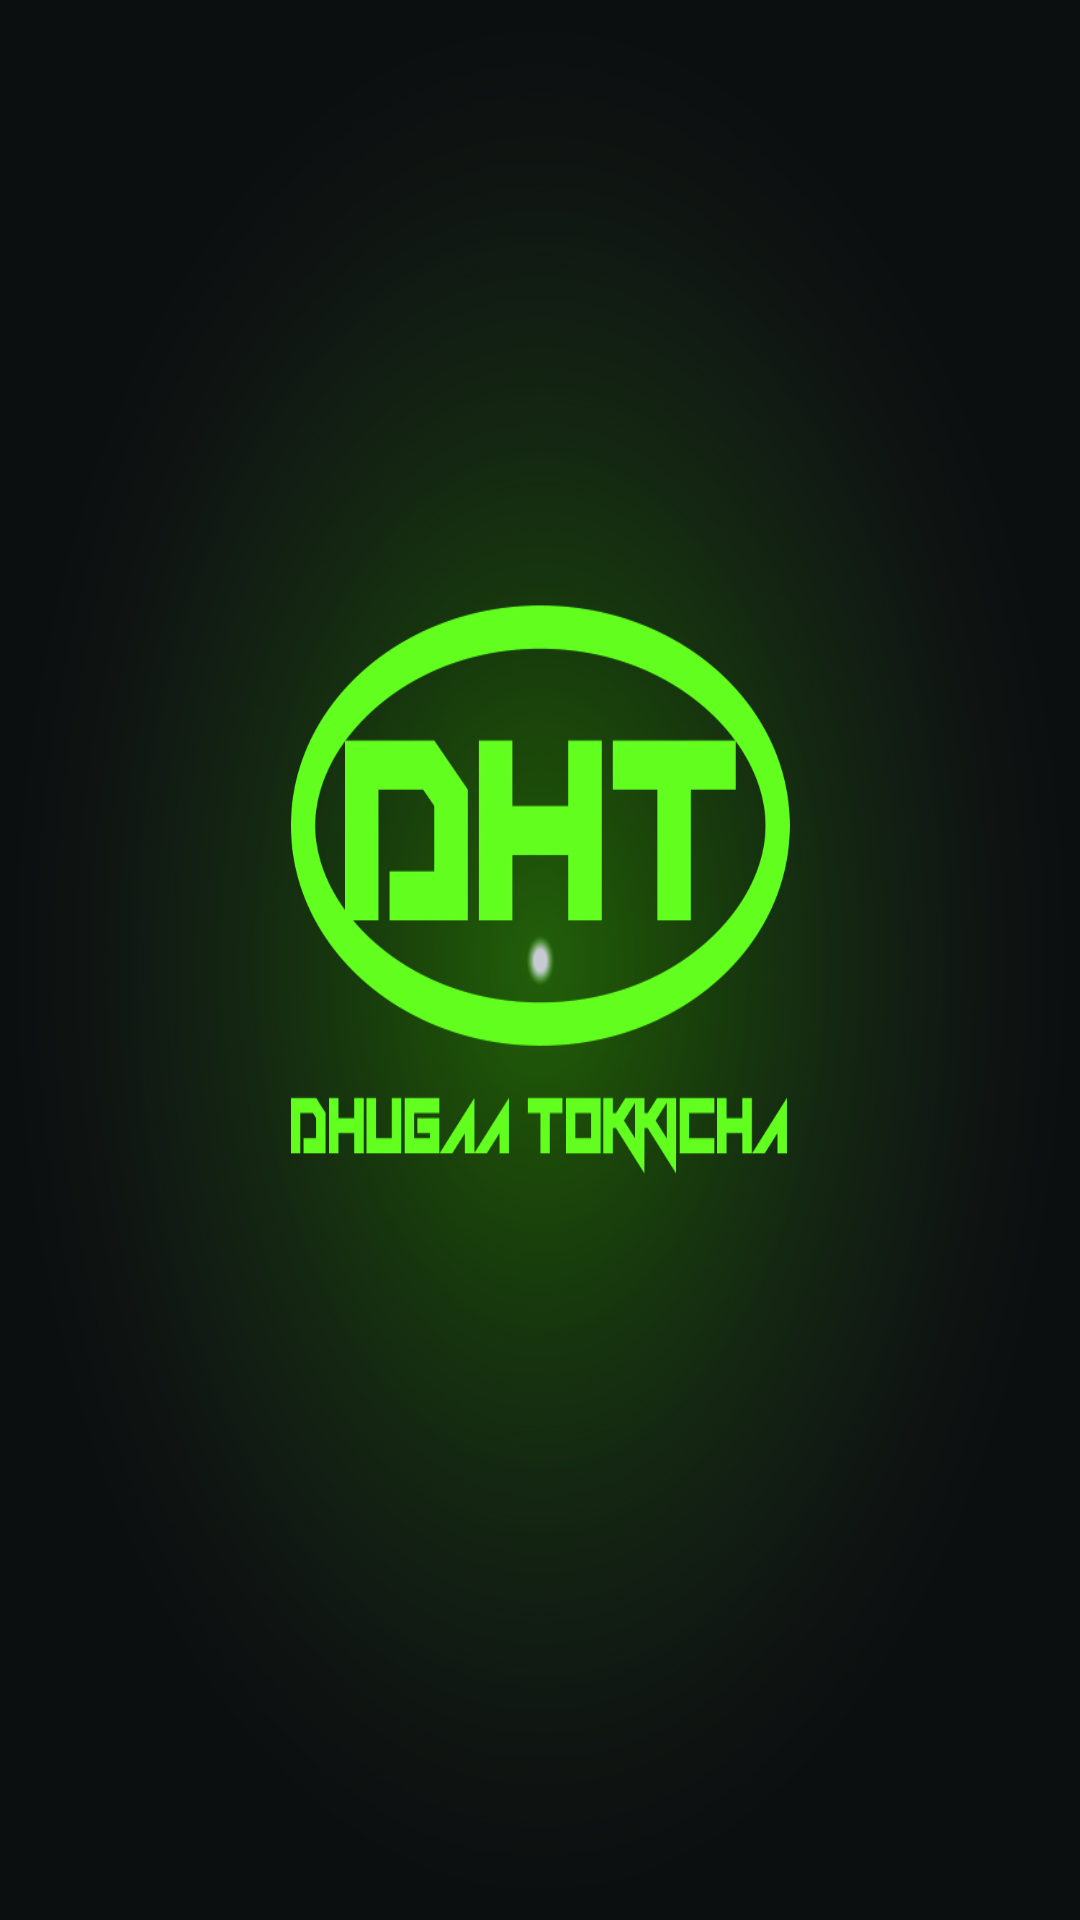

This screen was rendered from an Android layout file. Write that file and the resources it references.
<!-- AndroidManifest.xml: application theme AppTheme -->
<!-- res/layout/activity_splash.xml -->
<?xml version="1.0" encoding="utf-8"?>
<android.support.constraint.ConstraintLayout xmlns:android="http://schemas.android.com/apk/res/android"
    xmlns:app="http://schemas.android.com/apk/res-auto"
    xmlns:tools="http://schemas.android.com/tools"
    android:layout_width="match_parent"
    android:layout_height="match_parent"
    android:background="#282626"
    tools:context="com.example.eyasu.dhugaatokkicha.splash">


    <ImageView
        android:id="@+id/imageView2"
        android:layout_width="match_parent"
        android:layout_height="match_parent"
        android:background="@drawable/wow1"
        tools:layout_editor_absoluteX="161dp"
        tools:layout_editor_absoluteY="256dp" />
</android.support.constraint.ConstraintLayout>
<!-- resources referenced by this layout -->
<resources>
  <!-- drawable wow1: jpg bitmap (drawable, 527216 bytes) -->
  <style name="AppTheme" parent="Theme.AppCompat.Light.DarkActionBar">
          
          <item name="colorPrimary">@color/colorPrimary</item>
          <item name="colorPrimaryDark">@color/colorPrimaryDark</item>
          <item name="colorAccent">@color/colorPrimaryDark</item>
      </style>
  <color name="colorPrimary">#243621</color>
  <color name="colorPrimaryDark">#296e25</color>
</resources>
